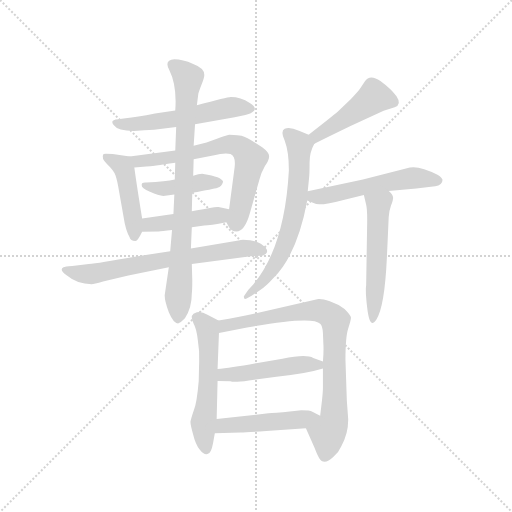
t = 0.00 s
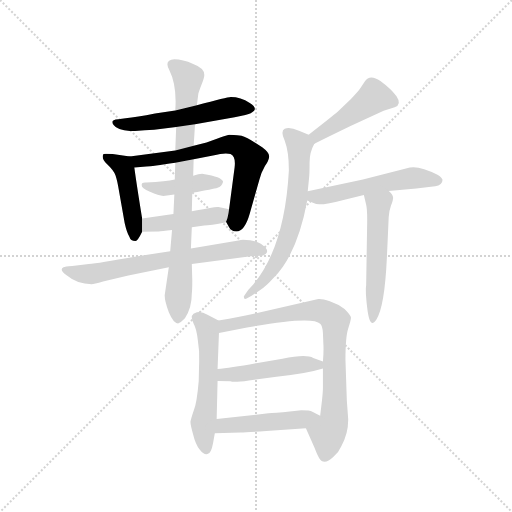
t = 2.14 s
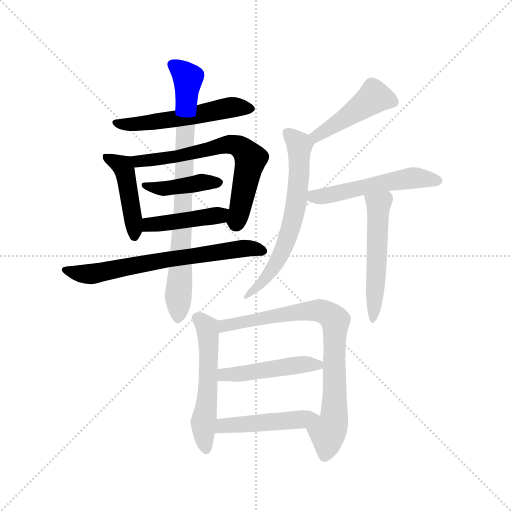
t = 4.28 s
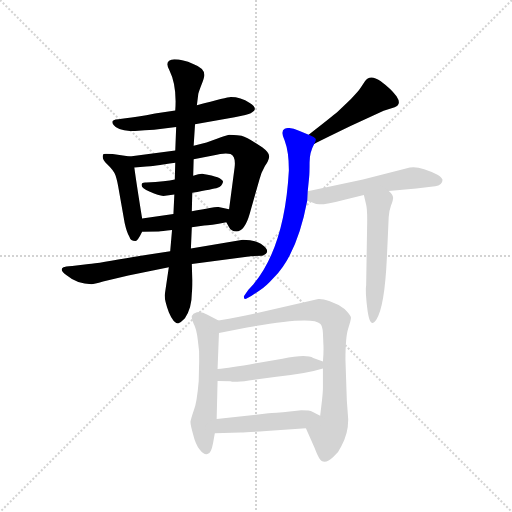
t = 6.42 s
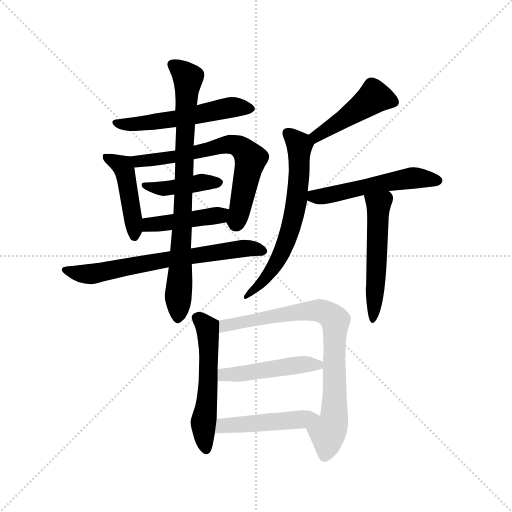
t = 8.56 s
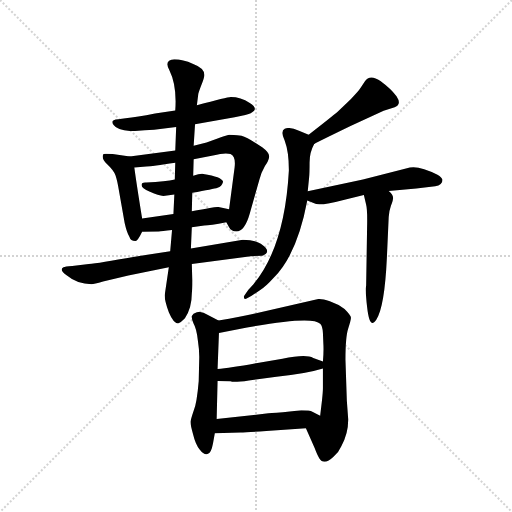
t = 10.70 s

The animated SVG that drew these frames (rendered in a browser with its animation timeline set to each time). Animation: 15 CSS @keyframes rules; one cycle of 10.70 s.

<svg version="1.1" viewBox="0 0 1024 1024" xmlns="http://www.w3.org/2000/svg">
  <g stroke="lightgray" stroke-dasharray="1,1" stroke-width="1" transform="scale(4, 4)">
    <line x1="0" y1="0" x2="256" y2="256"></line>
    <line x1="256" y1="0" x2="0" y2="256"></line>
    <line x1="128" y1="0" x2="128" y2="256"></line>
    <line x1="0" y1="128" x2="256" y2="128"></line>
  </g>
  <g transform="scale(0.92, -0.92) translate(60, -850)">
    <style type="text/css">
      
        @keyframes keyframes0 {
          from {
            stroke: blue;
            stroke-dashoffset: 550;
            stroke-width: 128;
          }
          64% {
            animation-timing-function: step-end;
            stroke: blue;
            stroke-dashoffset: 0;
            stroke-width: 128;
          }
          to {
            stroke: black;
            stroke-width: 1024;
          }
        }
        #make-me-a-hanzi-animation-0 {
          animation: keyframes0 0.6975911458333334s both;
          animation-delay: 0s;
          animation-timing-function: linear;
        }
      
        @keyframes keyframes1 {
          from {
            stroke: blue;
            stroke-dashoffset: 456;
            stroke-width: 128;
          }
          60% {
            animation-timing-function: step-end;
            stroke: blue;
            stroke-dashoffset: 0;
            stroke-width: 128;
          }
          to {
            stroke: black;
            stroke-width: 1024;
          }
        }
        #make-me-a-hanzi-animation-1 {
          animation: keyframes1 0.62109375s both;
          animation-delay: 0.6975911458333334s;
          animation-timing-function: linear;
        }
      
        @keyframes keyframes2 {
          from {
            stroke: blue;
            stroke-dashoffset: 674;
            stroke-width: 128;
          }
          69% {
            animation-timing-function: step-end;
            stroke: blue;
            stroke-dashoffset: 0;
            stroke-width: 128;
          }
          to {
            stroke: black;
            stroke-width: 1024;
          }
        }
        #make-me-a-hanzi-animation-2 {
          animation: keyframes2 0.7985026041666666s both;
          animation-delay: 1.3186848958333335s;
          animation-timing-function: linear;
        }
      
        @keyframes keyframes3 {
          from {
            stroke: blue;
            stroke-dashoffset: 420;
            stroke-width: 128;
          }
          58% {
            animation-timing-function: step-end;
            stroke: blue;
            stroke-dashoffset: 0;
            stroke-width: 128;
          }
          to {
            stroke: black;
            stroke-width: 1024;
          }
        }
        #make-me-a-hanzi-animation-3 {
          animation: keyframes3 0.591796875s both;
          animation-delay: 2.1171875s;
          animation-timing-function: linear;
        }
      
        @keyframes keyframes4 {
          from {
            stroke: blue;
            stroke-dashoffset: 438;
            stroke-width: 128;
          }
          59% {
            animation-timing-function: step-end;
            stroke: blue;
            stroke-dashoffset: 0;
            stroke-width: 128;
          }
          to {
            stroke: black;
            stroke-width: 1024;
          }
        }
        #make-me-a-hanzi-animation-4 {
          animation: keyframes4 0.6064453125s both;
          animation-delay: 2.708984375s;
          animation-timing-function: linear;
        }
      
        @keyframes keyframes5 {
          from {
            stroke: blue;
            stroke-dashoffset: 687;
            stroke-width: 128;
          }
          69% {
            animation-timing-function: step-end;
            stroke: blue;
            stroke-dashoffset: 0;
            stroke-width: 128;
          }
          to {
            stroke: black;
            stroke-width: 1024;
          }
        }
        #make-me-a-hanzi-animation-5 {
          animation: keyframes5 0.80908203125s both;
          animation-delay: 3.3154296875s;
          animation-timing-function: linear;
        }
      
        @keyframes keyframes6 {
          from {
            stroke: blue;
            stroke-dashoffset: 823;
            stroke-width: 128;
          }
          73% {
            animation-timing-function: step-end;
            stroke: blue;
            stroke-dashoffset: 0;
            stroke-width: 128;
          }
          to {
            stroke: black;
            stroke-width: 1024;
          }
        }
        #make-me-a-hanzi-animation-6 {
          animation: keyframes6 0.9197591145833334s both;
          animation-delay: 4.12451171875s;
          animation-timing-function: linear;
        }
      
        @keyframes keyframes7 {
          from {
            stroke: blue;
            stroke-dashoffset: 459;
            stroke-width: 128;
          }
          60% {
            animation-timing-function: step-end;
            stroke: blue;
            stroke-dashoffset: 0;
            stroke-width: 128;
          }
          to {
            stroke: black;
            stroke-width: 1024;
          }
        }
        #make-me-a-hanzi-animation-7 {
          animation: keyframes7 0.62353515625s both;
          animation-delay: 5.044270833333333s;
          animation-timing-function: linear;
        }
      
        @keyframes keyframes8 {
          from {
            stroke: blue;
            stroke-dashoffset: 655;
            stroke-width: 128;
          }
          68% {
            animation-timing-function: step-end;
            stroke: blue;
            stroke-dashoffset: 0;
            stroke-width: 128;
          }
          to {
            stroke: black;
            stroke-width: 1024;
          }
        }
        #make-me-a-hanzi-animation-8 {
          animation: keyframes8 0.7830403645833334s both;
          animation-delay: 5.667805989583333s;
          animation-timing-function: linear;
        }
      
        @keyframes keyframes9 {
          from {
            stroke: blue;
            stroke-dashoffset: 537;
            stroke-width: 128;
          }
          64% {
            animation-timing-function: step-end;
            stroke: blue;
            stroke-dashoffset: 0;
            stroke-width: 128;
          }
          to {
            stroke: black;
            stroke-width: 1024;
          }
        }
        #make-me-a-hanzi-animation-9 {
          animation: keyframes9 0.68701171875s both;
          animation-delay: 6.450846354166666s;
          animation-timing-function: linear;
        }
      
        @keyframes keyframes10 {
          from {
            stroke: blue;
            stroke-dashoffset: 535;
            stroke-width: 128;
          }
          64% {
            animation-timing-function: step-end;
            stroke: blue;
            stroke-dashoffset: 0;
            stroke-width: 128;
          }
          to {
            stroke: black;
            stroke-width: 1024;
          }
        }
        #make-me-a-hanzi-animation-10 {
          animation: keyframes10 0.6853841145833334s both;
          animation-delay: 7.137858072916666s;
          animation-timing-function: linear;
        }
      
        @keyframes keyframes11 {
          from {
            stroke: blue;
            stroke-dashoffset: 554;
            stroke-width: 128;
          }
          64% {
            animation-timing-function: step-end;
            stroke: blue;
            stroke-dashoffset: 0;
            stroke-width: 128;
          }
          to {
            stroke: black;
            stroke-width: 1024;
          }
        }
        #make-me-a-hanzi-animation-11 {
          animation: keyframes11 0.7008463541666666s both;
          animation-delay: 7.823242187499999s;
          animation-timing-function: linear;
        }
      
        @keyframes keyframes12 {
          from {
            stroke: blue;
            stroke-dashoffset: 809;
            stroke-width: 128;
          }
          72% {
            animation-timing-function: step-end;
            stroke: blue;
            stroke-dashoffset: 0;
            stroke-width: 128;
          }
          to {
            stroke: black;
            stroke-width: 1024;
          }
        }
        #make-me-a-hanzi-animation-12 {
          animation: keyframes12 0.9083658854166666s both;
          animation-delay: 8.524088541666666s;
          animation-timing-function: linear;
        }
      
        @keyframes keyframes13 {
          from {
            stroke: blue;
            stroke-dashoffset: 474;
            stroke-width: 128;
          }
          61% {
            animation-timing-function: step-end;
            stroke: blue;
            stroke-dashoffset: 0;
            stroke-width: 128;
          }
          to {
            stroke: black;
            stroke-width: 1024;
          }
        }
        #make-me-a-hanzi-animation-13 {
          animation: keyframes13 0.6357421875s both;
          animation-delay: 9.432454427083332s;
          animation-timing-function: linear;
        }
      
        @keyframes keyframes14 {
          from {
            stroke: blue;
            stroke-dashoffset: 474;
            stroke-width: 128;
          }
          61% {
            animation-timing-function: step-end;
            stroke: blue;
            stroke-dashoffset: 0;
            stroke-width: 128;
          }
          to {
            stroke: black;
            stroke-width: 1024;
          }
        }
        #make-me-a-hanzi-animation-14 {
          animation: keyframes14 0.6357421875s both;
          animation-delay: 10.068196614583332s;
          animation-timing-function: linear;
        }
      
    </style>
    
      <path d="M 364 580 L 450 595 Q 479 601 485 604 Q 504 613 483 626 Q 463 639 442 639 Q 438 640 368 621 L 321 610 L 277 603 Q 237 595 213 593 L 197 591 Q 178 590 187 578 Q 196 565 231 565 Q 254 567 275 568 L 323 574 L 364 580 Z" fill="lightgray"></path>
    
      <path d="M 222 510 L 185 515 Q 166 516 165 515 Q 159 506 173 493 Q 187 480 191 469 Q 195 458 199 433 L 211 365 Q 216 343 221 336 Q 224 326 234 326 Q 239 325 249 346 L 249 375 Q 237 449 232 486 C 229 509 229 509 222 510 Z" fill="lightgray"></path>
    
      <path d="M 432 367 L 438 356 Q 442 347 454 347 Q 472 347 483 386 L 504 460 Q 508 475 516 489 Q 525 502 525 510 Q 526 518 510 530 Q 479 551 465 555 Q 445 557 438 557 Q 432 556 413 549 L 389 540 L 361 533 L 321 523 L 222 510 C 192 506 202 484 232 486 L 258 488 Q 270 488 321 496 L 361 504 L 403 512 Q 430 519 441 515 Q 453 510 450 486 L 438 395 C 434 365 430 370 432 367 Z" fill="lightgray"></path>
    
      <path d="M 358 431 Q 404 439 413 442 Q 422 444 425 455 Q 422 466 382 472 Q 375 473 360 468 L 320 460 Q 301 456 258 453 Q 248 454 248 448 Q 247 441 266 433 Q 285 425 295 424 L 319 427 L 358 431 Z" fill="lightgray"></path>
    
      <path d="M 357 356 L 384 360 Q 396 360 432 367 C 461 373 467 389 438 395 L 415 400 Q 411 401 396 398 Q 381 395 357 391 L 317 385 L 249 375 C 219 371 219 345 249 346 L 285 347 Q 291 347 314 350 L 357 356 Z" fill="lightgray"></path>
    
      <path d="M 468 329 L 355 310 L 310 304 L 233 292 Q 154 278 133 276 L 97 272 Q 81 271 78 269 Q 68 264 84 252 Q 108 232 139 232 Q 144 232 164 238 L 219 251 L 307 269 L 357 276 L 485 293 L 510 294 Q 533 302 507 320 Q 493 329 468 329 Z" fill="lightgray"></path>
    
      <path d="M 355 310 L 357 356 L 357 391 L 358 431 L 360 468 L 361 504 L 361 533 L 364 580 L 368 621 L 371 645 Q 371 648 378 666 Q 385 683 384 688 Q 384 702 360 711 Q 337 721 319 721 Q 296 719 308 698 Q 325 664 321 610 L 323 574 L 321 523 L 321 496 L 320 460 L 319 427 L 317 385 L 314 350 L 310 304 L 307 269 L 298 208 Q 298 195 307 171 Q 317 147 327 147 Q 334 149 342 158 Q 357 181 357 212 Q 358 220 358 241 L 357 276 L 355 310 Z" fill="lightgray"></path>
    
      <path d="M 623 537 Q 634 543 702 576 L 774 609 L 798 617 Q 814 623 802 641 Q 790 657 767 674 Q 744 690 733 673 L 724 659 Q 719 651 703 635 L 674 607 Q 661 596 611 557 C 587 539 596 523 623 537 Z" fill="lightgray"></path>
    
      <path d="M 609 434 L 612 464 Q 613 474 613 497 Q 613 519 623 537 C 629 549 629 549 611 557 L 590 566 Q 569 575 559 570 Q 549 565 559 544 Q 568 520 568 480 Q 559 314 491 232 L 480 220 Q 470 206 470 205 L 471 201 Q 473 198 487 207 L 505 219 Q 517 226 535 246 Q 586 297 608 414 L 609 434 Z" fill="lightgray"></path>
    
      <path d="M 785 435 L 845 440 L 886 445 Q 902 447 902 459 Q 901 464 891 470 Q 853 490 831 486 L 729 460 L 609 434 C 580 428 580 425 608 414 L 623 408 Q 633 401 689 416 L 731 426 L 785 435 Z" fill="lightgray"></path>
    
      <path d="M 749 148 Q 752 147 758 155 Q 776 182 781 289 L 785 378 Q 786 392 790 403 Q 794 414 794 416 Q 797 425 785 435 C 764 457 724 455 731 426 L 736 405 Q 739 394 738 354 L 736 230 Q 734 217 738 183 Q 742 148 749 148 Z" fill="lightgray"></path>
    
      <path d="M 403 -114 L 407 -92 L 411 -61 L 413 22 L 413 48 L 416 126 C 417 152 417 152 415 153 L 391 166 Q 377 174 368 171 Q 359 168 357 163 Q 356 158 361 146 Q 367 136 370 111 Q 374 86 373 66 L 372 22 Q 368 -26 361 -43 Q 355 -61 354 -67 Q 354 -74 360 -95 Q 365 -116 374 -127 Q 383 -139 391 -137 Q 399 -136 403 -114 Z" fill="lightgray"></path>
    
      <path d="M 605 -81 L 624 -124 Q 630 -140 634 -146 Q 644 -163 665 -143 Q 676 -134 682 -120 Q 697 -93 697 -62 L 694 -21 L 691 68 Q 691 118 697 136 Q 703 154 703 159 Q 703 164 689 178 Q 675 189 657 195 Q 640 201 632 200 L 487 167 Q 464 162 415 153 C 386 148 387 120 416 126 L 477 138 Q 620 164 636 146 Q 641 142 642 126 L 643 102 Q 644 87 642 64 L 642 49 L 642 6 Q 642 -2 640 -20 L 636 -54 C 632 -84 593 -54 605 -81 Z" fill="lightgray"></path>
    
      <path d="M 413 22 L 441 21 Q 448 18 481 23 L 541 31 Q 607 38 642 49 C 664 56 664 56 642 64 L 621 72 Q 605 81 554 70 L 500 61 Q 440 50 413 48 C 383 45 383 23 413 22 Z" fill="lightgray"></path>
    
      <path d="M 407 -92 L 463 -90 Q 475 -90 519 -87 L 605 -81 C 635 -79 663 -68 636 -54 L 619 -45 Q 614 -42 595 -42 L 555 -46 Q 525 -48 519 -49 L 411 -61 C 381 -64 377 -93 407 -92 Z" fill="lightgray"></path>
    
    
      <clipPath id="make-me-a-hanzi-clip-0">
        <path d="M 364 580 L 450 595 Q 479 601 485 604 Q 504 613 483 626 Q 463 639 442 639 Q 438 640 368 621 L 321 610 L 277 603 Q 237 595 213 593 L 197 591 Q 178 590 187 578 Q 196 565 231 565 Q 254 567 275 568 L 323 574 L 364 580 Z"></path>
      </clipPath>
      <path clip-path="url(#make-me-a-hanzi-clip-0)" d="M 193 584 L 206 579 L 267 583 L 438 616 L 483 615" fill="none" id="make-me-a-hanzi-animation-0" stroke-dasharray="422 844" stroke-linecap="round"></path>
    
      <clipPath id="make-me-a-hanzi-clip-1">
        <path d="M 222 510 L 185 515 Q 166 516 165 515 Q 159 506 173 493 Q 187 480 191 469 Q 195 458 199 433 L 211 365 Q 216 343 221 336 Q 224 326 234 326 Q 239 325 249 346 L 249 375 Q 237 449 232 486 C 229 509 229 509 222 510 Z"></path>
      </clipPath>
      <path clip-path="url(#make-me-a-hanzi-clip-1)" d="M 168 510 L 201 493 L 211 478 L 232 335" fill="none" id="make-me-a-hanzi-animation-1" stroke-dasharray="328 656" stroke-linecap="round"></path>
    
      <clipPath id="make-me-a-hanzi-clip-2">
        <path d="M 432 367 L 438 356 Q 442 347 454 347 Q 472 347 483 386 L 504 460 Q 508 475 516 489 Q 525 502 525 510 Q 526 518 510 530 Q 479 551 465 555 Q 445 557 438 557 Q 432 556 413 549 L 389 540 L 361 533 L 321 523 L 222 510 C 192 506 202 484 232 486 L 258 488 Q 270 488 321 496 L 361 504 L 403 512 Q 430 519 441 515 Q 453 510 450 486 L 438 395 C 434 365 430 370 432 367 Z"></path>
      </clipPath>
      <path clip-path="url(#make-me-a-hanzi-clip-2)" d="M 230 506 L 240 499 L 308 505 L 427 535 L 460 531 L 485 505 L 452 363" fill="none" id="make-me-a-hanzi-animation-2" stroke-dasharray="546 1092" stroke-linecap="round"></path>
    
      <clipPath id="make-me-a-hanzi-clip-3">
        <path d="M 358 431 Q 404 439 413 442 Q 422 444 425 455 Q 422 466 382 472 Q 375 473 360 468 L 320 460 Q 301 456 258 453 Q 248 454 248 448 Q 247 441 266 433 Q 285 425 295 424 L 319 427 L 358 431 Z"></path>
      </clipPath>
      <path clip-path="url(#make-me-a-hanzi-clip-3)" d="M 255 447 L 299 440 L 390 456 L 417 454" fill="none" id="make-me-a-hanzi-animation-3" stroke-dasharray="292 584" stroke-linecap="round"></path>
    
      <clipPath id="make-me-a-hanzi-clip-4">
        <path d="M 357 356 L 384 360 Q 396 360 432 367 C 461 373 467 389 438 395 L 415 400 Q 411 401 396 398 Q 381 395 357 391 L 317 385 L 249 375 C 219 371 219 345 249 346 L 285 347 Q 291 347 314 350 L 357 356 Z"></path>
      </clipPath>
      <path clip-path="url(#make-me-a-hanzi-clip-4)" d="M 255 353 L 265 362 L 417 382 L 431 389" fill="none" id="make-me-a-hanzi-animation-4" stroke-dasharray="310 620" stroke-linecap="round"></path>
    
      <clipPath id="make-me-a-hanzi-clip-5">
        <path d="M 468 329 L 355 310 L 310 304 L 233 292 Q 154 278 133 276 L 97 272 Q 81 271 78 269 Q 68 264 84 252 Q 108 232 139 232 Q 144 232 164 238 L 219 251 L 307 269 L 357 276 L 485 293 L 510 294 Q 533 302 507 320 Q 493 329 468 329 Z"></path>
      </clipPath>
      <path clip-path="url(#make-me-a-hanzi-clip-5)" d="M 83 262 L 139 254 L 305 287 L 475 310 L 508 307" fill="none" id="make-me-a-hanzi-animation-5" stroke-dasharray="559 1118" stroke-linecap="round"></path>
    
      <clipPath id="make-me-a-hanzi-clip-6">
        <path d="M 355 310 L 357 356 L 357 391 L 358 431 L 360 468 L 361 504 L 361 533 L 364 580 L 368 621 L 371 645 Q 371 648 378 666 Q 385 683 384 688 Q 384 702 360 711 Q 337 721 319 721 Q 296 719 308 698 Q 325 664 321 610 L 323 574 L 321 523 L 321 496 L 320 460 L 319 427 L 317 385 L 314 350 L 310 304 L 307 269 L 298 208 Q 298 195 307 171 Q 317 147 327 147 Q 334 149 342 158 Q 357 181 357 212 Q 358 220 358 241 L 357 276 L 355 310 Z"></path>
      </clipPath>
      <path clip-path="url(#make-me-a-hanzi-clip-6)" d="M 316 708 L 349 680 L 326 157" fill="none" id="make-me-a-hanzi-animation-6" stroke-dasharray="695 1390" stroke-linecap="round"></path>
    
      <clipPath id="make-me-a-hanzi-clip-7">
        <path d="M 623 537 Q 634 543 702 576 L 774 609 L 798 617 Q 814 623 802 641 Q 790 657 767 674 Q 744 690 733 673 L 724 659 Q 719 651 703 635 L 674 607 Q 661 596 611 557 C 587 539 596 523 623 537 Z"></path>
      </clipPath>
      <path clip-path="url(#make-me-a-hanzi-clip-7)" d="M 794 630 L 762 638 L 746 634 L 684 587 L 642 564 L 623 544" fill="none" id="make-me-a-hanzi-animation-7" stroke-dasharray="331 662" stroke-linecap="round"></path>
    
      <clipPath id="make-me-a-hanzi-clip-8">
        <path d="M 609 434 L 612 464 Q 613 474 613 497 Q 613 519 623 537 C 629 549 629 549 611 557 L 590 566 Q 569 575 559 570 Q 549 565 559 544 Q 568 520 568 480 Q 559 314 491 232 L 480 220 Q 470 206 470 205 L 471 201 Q 473 198 487 207 L 505 219 Q 517 226 535 246 Q 586 297 608 414 L 609 434 Z"></path>
      </clipPath>
      <path clip-path="url(#make-me-a-hanzi-clip-8)" d="M 567 560 L 591 534 L 590 459 L 573 358 L 535 269 L 474 204" fill="none" id="make-me-a-hanzi-animation-8" stroke-dasharray="527 1054" stroke-linecap="round"></path>
    
      <clipPath id="make-me-a-hanzi-clip-9">
        <path d="M 785 435 L 845 440 L 886 445 Q 902 447 902 459 Q 901 464 891 470 Q 853 490 831 486 L 729 460 L 609 434 C 580 428 580 425 608 414 L 623 408 Q 633 401 689 416 L 731 426 L 785 435 Z"></path>
      </clipPath>
      <path clip-path="url(#make-me-a-hanzi-clip-9)" d="M 614 419 L 814 460 L 859 463 L 890 458" fill="none" id="make-me-a-hanzi-animation-9" stroke-dasharray="409 818" stroke-linecap="round"></path>
    
      <clipPath id="make-me-a-hanzi-clip-10">
        <path d="M 749 148 Q 752 147 758 155 Q 776 182 781 289 L 785 378 Q 786 392 790 403 Q 794 414 794 416 Q 797 425 785 435 C 764 457 724 455 731 426 L 736 405 Q 739 394 738 354 L 736 230 Q 734 217 738 183 Q 742 148 749 148 Z"></path>
      </clipPath>
      <path clip-path="url(#make-me-a-hanzi-clip-10)" d="M 739 422 L 763 404 L 751 155" fill="none" id="make-me-a-hanzi-animation-10" stroke-dasharray="407 814" stroke-linecap="round"></path>
    
      <clipPath id="make-me-a-hanzi-clip-11">
        <path d="M 403 -114 L 407 -92 L 411 -61 L 413 22 L 413 48 L 416 126 C 417 152 417 152 415 153 L 391 166 Q 377 174 368 171 Q 359 168 357 163 Q 356 158 361 146 Q 367 136 370 111 Q 374 86 373 66 L 372 22 Q 368 -26 361 -43 Q 355 -61 354 -67 Q 354 -74 360 -95 Q 365 -116 374 -127 Q 383 -139 391 -137 Q 399 -136 403 -114 Z"></path>
      </clipPath>
      <path clip-path="url(#make-me-a-hanzi-clip-11)" d="M 367 160 L 387 144 L 393 119 L 393 16 L 382 -69 L 389 -127" fill="none" id="make-me-a-hanzi-animation-11" stroke-dasharray="426 852" stroke-linecap="round"></path>
    
      <clipPath id="make-me-a-hanzi-clip-12">
        <path d="M 605 -81 L 624 -124 Q 630 -140 634 -146 Q 644 -163 665 -143 Q 676 -134 682 -120 Q 697 -93 697 -62 L 694 -21 L 691 68 Q 691 118 697 136 Q 703 154 703 159 Q 703 164 689 178 Q 675 189 657 195 Q 640 201 632 200 L 487 167 Q 464 162 415 153 C 386 148 387 120 416 126 L 477 138 Q 620 164 636 146 Q 641 142 642 126 L 643 102 Q 644 87 642 64 L 642 49 L 642 6 Q 642 -2 640 -20 L 636 -54 C 632 -84 593 -54 605 -81 Z"></path>
      </clipPath>
      <path clip-path="url(#make-me-a-hanzi-clip-12)" d="M 423 133 L 429 143 L 615 175 L 643 173 L 667 156 L 667 -57 L 652 -92 L 649 -136" fill="none" id="make-me-a-hanzi-animation-12" stroke-dasharray="681 1362" stroke-linecap="round"></path>
    
      <clipPath id="make-me-a-hanzi-clip-13">
        <path d="M 413 22 L 441 21 Q 448 18 481 23 L 541 31 Q 607 38 642 49 C 664 56 664 56 642 64 L 621 72 Q 605 81 554 70 L 500 61 Q 440 50 413 48 C 383 45 383 23 413 22 Z"></path>
      </clipPath>
      <path clip-path="url(#make-me-a-hanzi-clip-13)" d="M 419 42 L 434 35 L 469 37 L 596 57 L 634 57" fill="none" id="make-me-a-hanzi-animation-13" stroke-dasharray="346 692" stroke-linecap="round"></path>
    
      <clipPath id="make-me-a-hanzi-clip-14">
        <path d="M 407 -92 L 463 -90 Q 475 -90 519 -87 L 605 -81 C 635 -79 663 -68 636 -54 L 619 -45 Q 614 -42 595 -42 L 555 -46 Q 525 -48 519 -49 L 411 -61 C 381 -64 377 -93 407 -92 Z"></path>
      </clipPath>
      <path clip-path="url(#make-me-a-hanzi-clip-14)" d="M 414 -85 L 436 -74 L 629 -57" fill="none" id="make-me-a-hanzi-animation-14" stroke-dasharray="346 692" stroke-linecap="round"></path>
    
  </g>
</svg>
